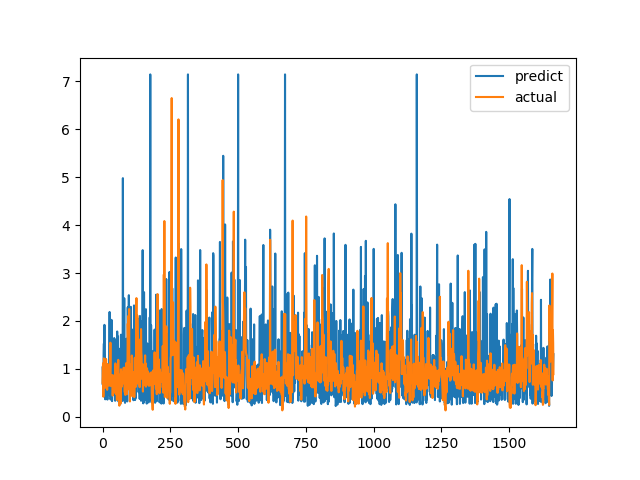

Data behind this chart, as committed beside it:
predict, actual
1.03, 0.7094
0.6676, 1.015
0.8793, 1.116
0.6397, 0.4183
1.288, 1.002
1.527, 1.219
0.7711, 1.143
1.918, 0.6528
0.5515, 0.6747
0.9104, 0.601
0.3642, 0.6695
0.6187, 0.6538
0.8274, 0.7814
0.7684, 1.206
0.8613, 0.8469
0.5809, 0.8286
0.8415, 0.6482
0.6085, 0.5624
0.3585, 0.7183
0.839, 1.1
0.8045, 0.9542
0.5652, 0.729
0.7903, 0.6694
0.864, 0.8631
0.5009, 0.6465
0.7368, 0.8223
2.187, 0.9236
0.4361, 0.8301
0.7491, 1.067
0.3733, 1.546
0.357, 0.6827
0.4734, 0.6386
0.7228, 0.6464
2.022, 0.6881
1.912, 0.7274
0.3266, 0.65
0.7634, 0.8694
1.095, 0.4409
1.086, 0.4519
0.4819, 0.7575
1.588, 0.4952
0.7906, 0.6851
0.5703, 0.7244
1.643, 0.8654
0.7654, 0.74
0.7529, 0.8071
0.3373, 0.8204
0.3346, 1.114
1.077, 1.109
0.8363, 0.4751
0.6623, 1.039
0.6186, 0.9458
1.623, 0.7878
1.061, 0.3505
1.78, 0.9368
1.268, 0.9868
0.3575, 0.647
1.677, 1.03
0.3484, 1.187
0.3193, 0.9329
... 1,604 more rows
